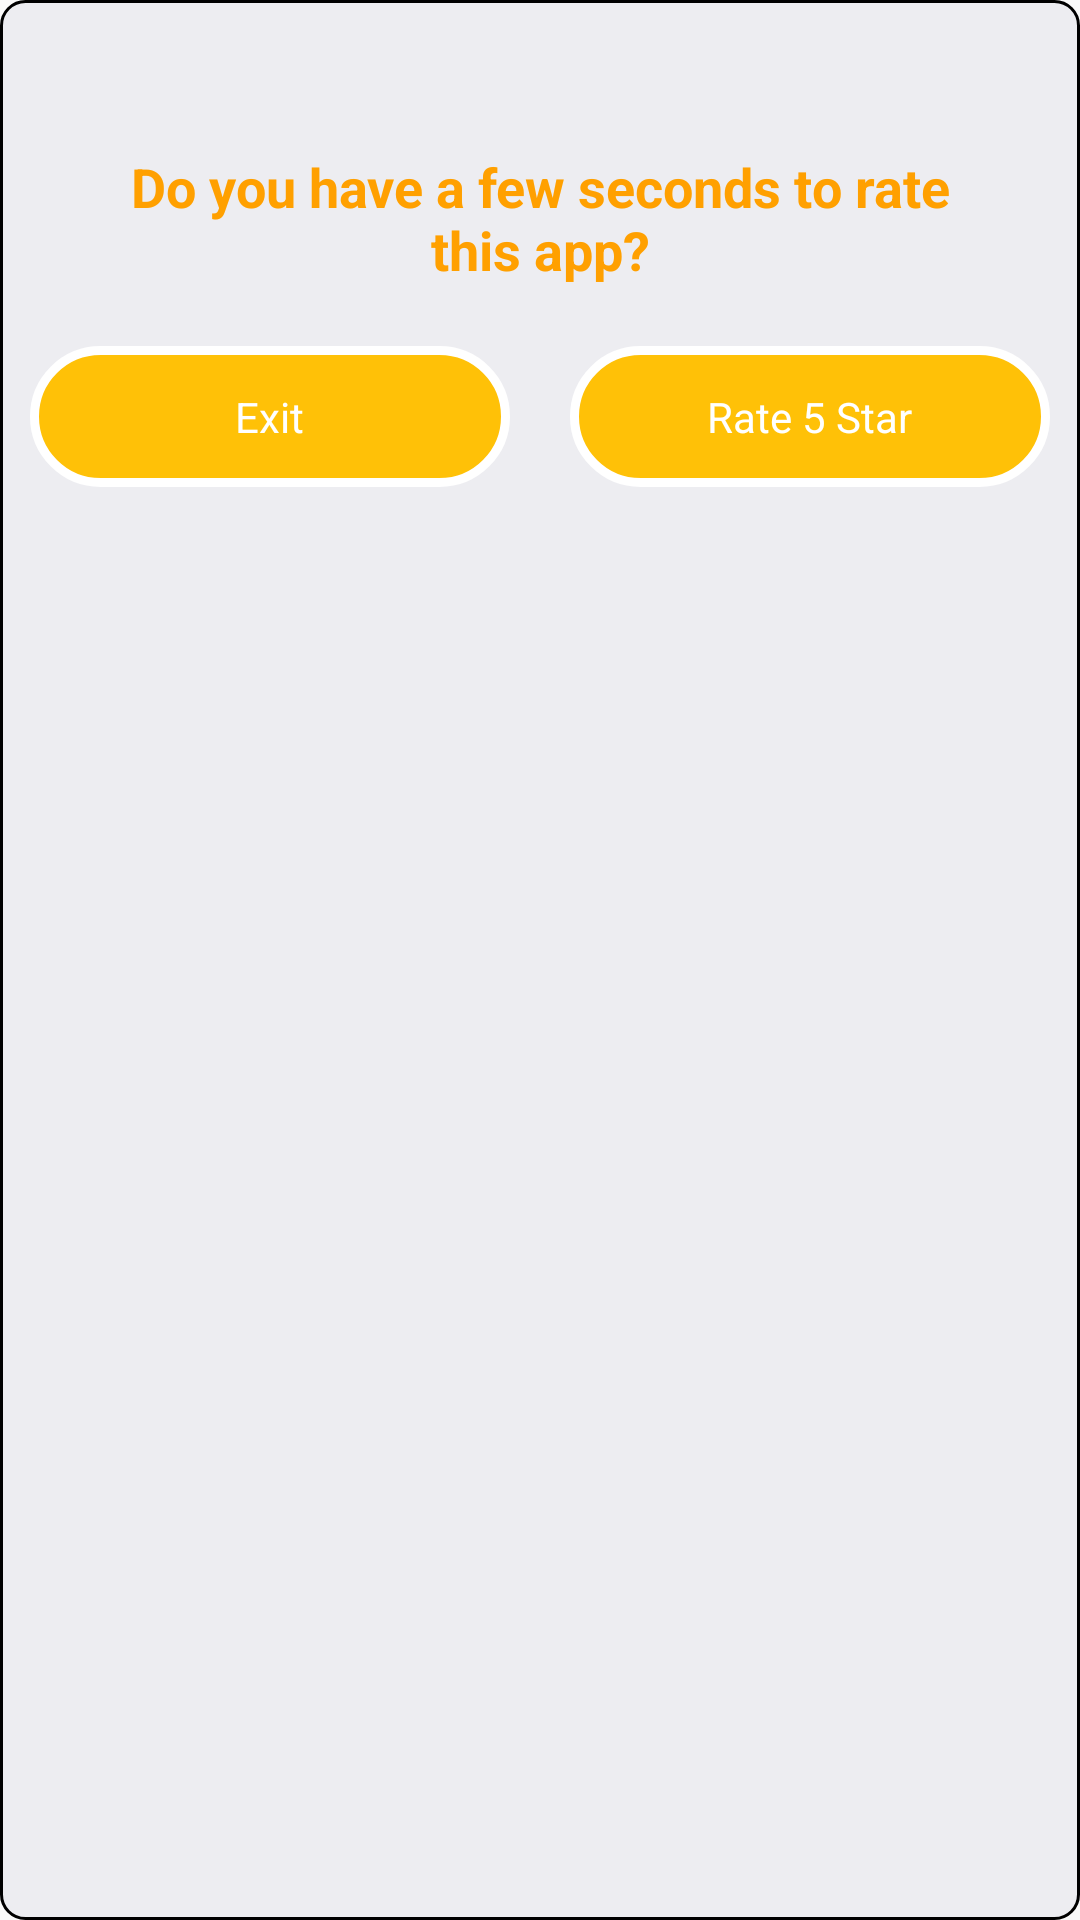

Android layout source for this screen:
<!-- AndroidManifest.xml: application theme AppTheme -->
<!-- res/layout/custom_dialogs.xml -->
<?xml version="1.0" encoding="utf-8"?>
<LinearLayout xmlns:android="http://schemas.android.com/apk/res/android"
    android:orientation="vertical"
    android:background="@drawable/background_ads"
    android:layout_width="fill_parent"
    android:layout_height="wrap_content">

    <ImageView
        android:id="@+id/btnClose"
        android:layout_width="50dp"
        android:layout_height="50dp"
        android:src="@drawable/ic_close_white_24dp"
        android:padding="14dp"
        android:layout_gravity="right"/>

    <TextView
        android:layout_width="wrap_content"
        android:layout_height="wrap_content"
        android:textStyle="bold"
        android:textSize="18sp"
        android:gravity="center_horizontal"
        android:layout_marginLeft="30dp"
        android:layout_marginRight="30dp"
        android:text="Do you have a few seconds to rate this app?"
        android:textColor="@color/colorPrimary"/>



    <LinearLayout
        android:layout_width="match_parent"
        android:layout_height="wrap_content"
        android:layout_marginLeft="@dimen/_10sdp"
        android:layout_marginRight="@dimen/_10sdp"
        android:layout_marginBottom="@dimen/_25sdp"
        android:layout_marginTop="@dimen/_20sdp"
        android:orientation="horizontal">

        <RelativeLayout
            android:id="@+id/btnExit"
            android:layout_width="0dp"
            android:layout_height="wrap_content"
            android:paddingTop="@dimen/_14sdp"
            android:paddingBottom="@dimen/_14sdp"
            android:background="@drawable/background_rate"
            android:layout_marginRight="@dimen/_10sdp"
            android:layout_weight="1">
            <TextView
                android:layout_width="wrap_content"
                android:layout_height="wrap_content"
                android:layout_centerInParent="true"
                android:textColor="@color/white"
                android:text="Exit"/>
        </RelativeLayout>

        <RelativeLayout
            android:id="@+id/btnRate"
            android:layout_width="0dp"
            android:layout_height="wrap_content"
            android:layout_weight="1"
            android:paddingTop="14dp"
            android:background="@drawable/background_rate"
            android:layout_marginLeft="10dp"
            android:paddingBottom="14dp">
            <TextView
                android:layout_width="wrap_content"
                android:layout_height="wrap_content"
                android:layout_centerInParent="true"
                android:textColor="@color/white"
                android:text="Rate 5 Star"/>
        </RelativeLayout>

    </LinearLayout>

    <FrameLayout
        android:id="@+id/fl_adplaceholder"
        android:layout_width="match_parent"
        android:layout_height="wrap_content"
        android:layout_margin="8dp"/>
</LinearLayout>
<!-- resources referenced by this layout -->
<resources>
  <color name="colorPrimary">#FFA000</color>
  <color name="white">#FFFFFF</color>
  <dimen name="_10sdp">10dp</dimen>
  <dimen name="_14sdp">14dp</dimen>
  <dimen name="_20sdp">20dp</dimen>
  <dimen name="_25sdp">25dp</dimen>
  <!-- drawable background_ads (drawable) -->
  <?xml version="1.0" encoding="utf-8"?>
  <shape xmlns:android="http://schemas.android.com/apk/res/android">
      <solid android:color="#EDEDF1">
      </solid>
      <corners android:radius="8dp"/>
      <stroke android:color="@color/black" android:width="1dp"/>
  </shape>
  <!-- drawable background_rate (drawable) -->
  <?xml version="1.0" encoding="utf-8"?>
  <shape xmlns:android="http://schemas.android.com/apk/res/android">
      <solid android:color="#FFC107"/>
      <corners android:radius="360dp"/>
      <stroke android:color="#FFF" android:width="3dp"/>
  </shape>
  <style name="AppTheme" parent="Theme.AppCompat.Light.DarkActionBar">
          
          <item name="colorPrimary">@color/colorPrimary</item>
          <item name="colorPrimaryDark">@color/colorPrimaryDark</item>
          <item name="colorAccent">@color/colorAccent</item>
          <item name="android:textColorSecondary">@color/black</item>
          <item name="fontFamily">@font/sans</item>
      </style>
  <color name="black">#000</color>
  <color name="colorPrimaryDark">#303F9F</color>
  <color name="colorAccent">#407806</color>
</resources>
